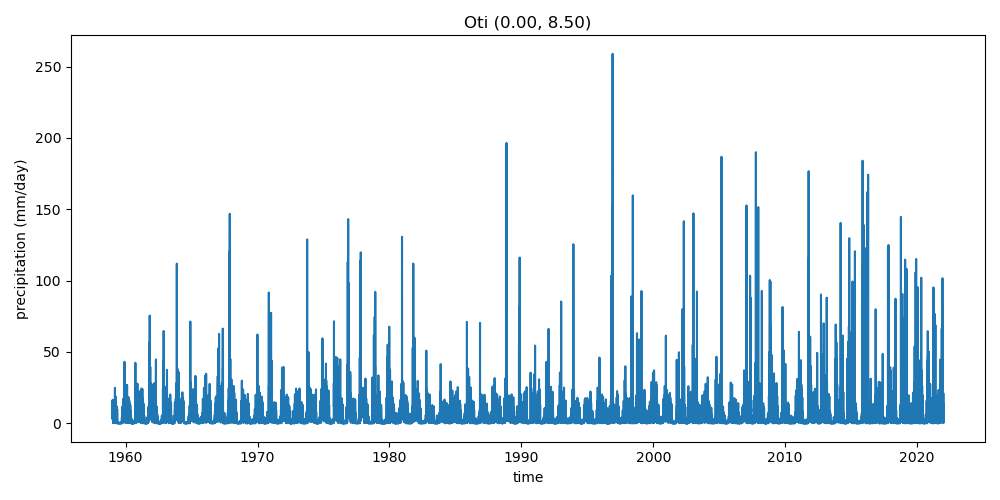

Source data for this figure (header and first rows):
, precipitation
1959-01-01, 7.409
1959-01-02, 3.05
1959-01-03, 8.324
1959-01-04, 14.06
1959-01-05, 16.09
1959-01-06, 3.654
1959-01-07, 2.834
1959-01-08, 9.543
1959-01-09, 5.293
1959-01-10, 6.062
1959-01-11, 16.43
1959-01-12, 5.383
1959-01-13, 13.13
1959-01-14, 8.188
1959-01-15, 4.562
1959-01-16, 1.375
1959-01-17, 5.441
1959-01-18, 0.3066
1959-01-19, 2.489
1959-01-20, 9.129
1959-01-21, 5.229
1959-01-22, 0.1407
1959-01-23, 1.552
1959-01-24, 4.693
1959-01-25, 2.029
1959-01-26, 5.469
1959-01-27, 15.64
1959-01-28, 14.9
1959-01-29, 2.156
1959-01-30, 6.353
1959-01-31, 2.716
1959-02-01, 0.06534
1959-02-02, 4.092
1959-02-03, 13.85
1959-02-04, 7.283
1959-02-05, 1.669
1959-02-06, 0.617
1959-02-07, 1.177
1959-02-08, 3.241
1959-02-09, 2.962
1959-02-10, 8.216
1959-02-11, 11.58
1959-02-12, 6.328
1959-02-13, 2.863
1959-02-14, 2.929
1959-02-15, 12.44
1959-02-16, 3.821
1959-02-17, 9.715
1959-02-18, 16.15
1959-02-19, 7.459
1959-02-20, 4.001
1959-02-21, 5.116
1959-02-22, 2.629
1959-02-23, 3.953
1959-02-24, 3.154
1959-02-25, 10.8
1959-02-26, 9.095
1959-02-27, 0.1822
1959-02-28, 4.422
1959-03-01, 2.601
... 22,951 more rows
